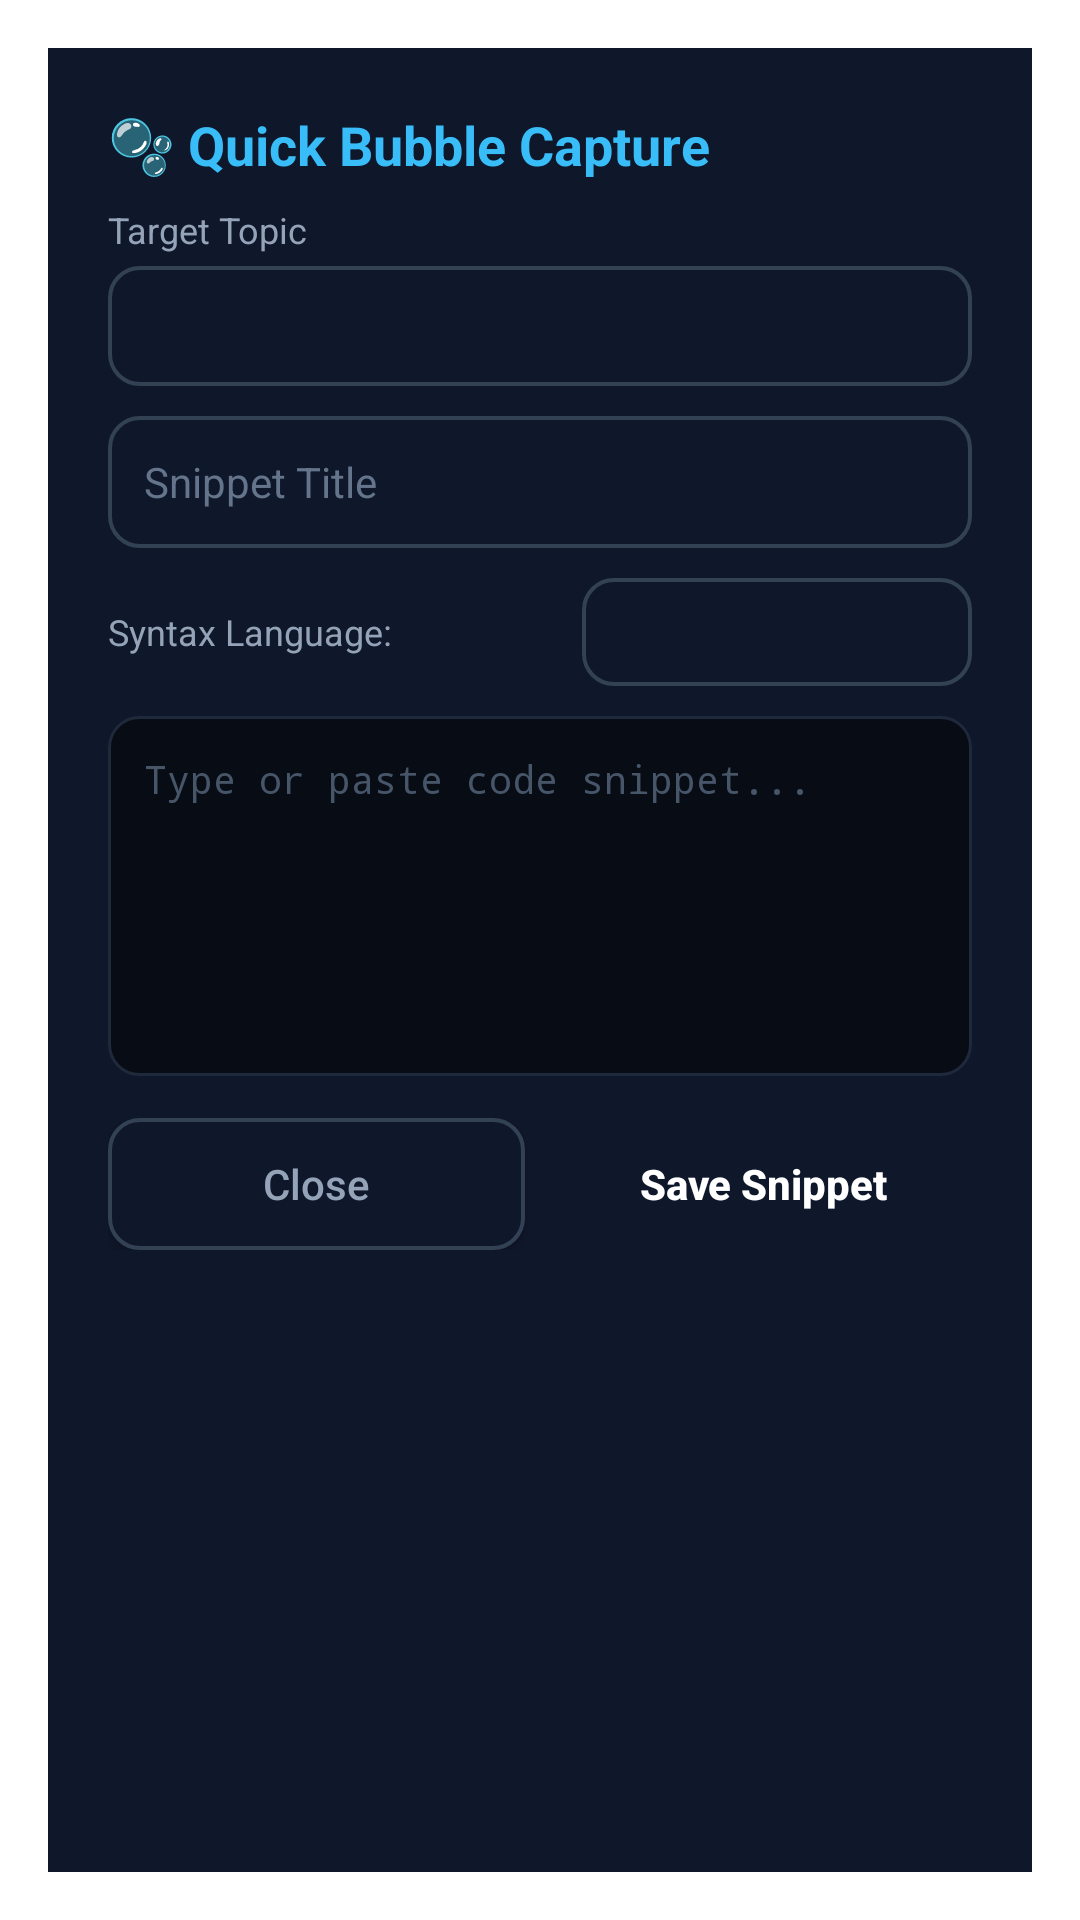

The Android layout XML behind this screen, and the referenced resources:
<!-- AndroidManifest.xml: activity theme android:Theme.DeviceDefault.Dialog -->
<!-- res/layout/activity_bubble.xml -->
<?xml version="1.0" encoding="utf-8"?>
<LinearLayout xmlns:android="http://schemas.android.com/apk/res/android"
    android:layout_width="match_parent"
    android:layout_height="wrap_content"
    android:background="#0F172A"
    android:orientation="vertical"
    android:padding="20dp">

    <TextView
        android:layout_width="wrap_content"
        android:layout_height="wrap_content"
        android:text="🫧 Quick Bubble Capture"
        android:textColor="#38BDF8"
        android:textSize="18sp"
        android:textStyle="bold" />

    <TextView
        android:layout_width="wrap_content"
        android:layout_height="wrap_content"
        android:layout_marginTop="8dp"
        android:text="Target Topic"
        android:textColor="#94A3B8"
        android:textSize="12sp" />

    <Spinner
        android:id="@+id/spinner_bubble_topic"
        android:layout_width="match_parent"
        android:layout_height="40dp"
        android:layout_marginTop="4dp"
        android:background="@drawable/bg_outlined_box" />

    <EditText
        android:id="@+id/et_bubble_title"
        android:layout_width="match_parent"
        android:layout_height="44dp"
        android:layout_marginTop="10dp"
        android:background="@drawable/bg_outlined_box"
        android:hint="Snippet Title"
        android:paddingHorizontal="12dp"
        android:textColor="#FFFFFF"
        android:textColorHint="#64748B"
        android:textSize="14sp" />

    <LinearLayout
        android:layout_width="match_parent"
        android:layout_height="wrap_content"
        android:layout_marginTop="10dp"
        android:gravity="center_vertical"
        android:orientation="horizontal">

        <TextView
            android:layout_width="0dp"
            android:layout_height="wrap_content"
            android:layout_weight="1"
            android:text="Syntax Language:"
            android:textColor="#94A3B8"
            android:textSize="12sp" />

        <Spinner
            android:id="@+id/spinner_bubble_lang"
            android:layout_width="130dp"
            android:layout_height="36dp"
            android:background="@drawable/bg_outlined_box" />
    </LinearLayout>

    <EditText
        android:id="@+id/et_bubble_code"
        android:layout_width="match_parent"
        android:layout_height="120dp"
        android:layout_marginTop="10dp"
        android:background="@drawable/bg_code_card"
        android:gravity="top|start"
        android:hint="Type or paste code snippet..."
        android:padding="12dp"
        android:textColor="#A7F3D0"
        android:textColorHint="#475569"
        android:textSize="13sp"
        android:typeface="monospace" />

    <LinearLayout
        android:layout_width="match_parent"
        android:layout_height="wrap_content"
        android:layout_marginTop="14dp"
        android:orientation="horizontal">

        <Button
            android:id="@+id/btn_bubble_close"
            android:layout_width="0dp"
            android:layout_height="44dp"
            android:layout_weight="1"
            android:background="@drawable/bg_outlined_box"
            android:text="Close"
            android:textAllCaps="false"
            android:textColor="#94A3B8" />

        <Button
            android:id="@+id/btn_bubble_save"
            android:layout_width="0dp"
            android:layout_height="44dp"
            android:layout_marginStart="10dp"
            android:layout_weight="1"
            android:background="@drawable/bg_btn_primary"
            android:text="Save Snippet"
            android:textAllCaps="false"
            android:textColor="#FFFFFF"
            android:textStyle="bold" />
    </LinearLayout>
</LinearLayout>
<!-- resources referenced by this layout -->
<resources>
  <!-- drawable bg_code_card (drawable) -->
  <?xml version="1.0" encoding="utf-8"?>
  <shape xmlns:android="http://schemas.android.com/apk/res/android">
      <solid android:color="#080C14" />
      <corners android:radius="10dp" />
      <stroke android:width="1dp" android:color="#1E293B" />
  </shape>
  <!-- drawable bg_outlined_box (drawable) -->
  <?xml version="1.0" encoding="utf-8"?>
  <shape xmlns:android="http://schemas.android.com/apk/res/android">
      <solid android:color="#0F172A" />
      <corners android:radius="10dp" />
      <stroke android:width="1.2dp" android:color="#334155" />
  </shape>
</resources>
